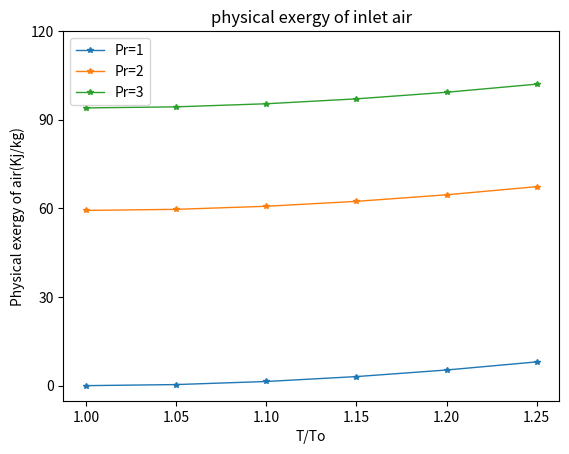

This chart was generated by the following Python code:
'''                PHYSICAL EXERGY VS TEMPERATURE RATIO AT FOR  REACTANT AIR
                                    DIFFERENT PRESSURE RATIOS'''
import numpy as np
import matplotlib.pyplot as plt
To = 298    #general assumption
Cp = 1.005
k = 1.4
Pr=[1,2,3]
Tr=np.arange(1,1.26,0.05)
ePH=[]
for j in Pr:
    for i in Tr:
        a=np.log(i)
        b=np.log((j**(0.4/1.4)))
        x=Cp*To*(i-1-a+b)
        ePH.append(x)
    plt.plot(Tr,ePH,'*-', markersize=4,linewidth=1)
    print(ePH)
    ePH=[]
plt.xlabel("T/To")
plt.ylabel("Physical exergy of air(Kj/kg)")
plt.legend(['Pr=1','Pr=2','Pr=3'])
plt.title("physical exergy of inlet air")
plt.yticks(np.arange(0,130,30))
plt.xticks(np.arange(1,1.26,0.05))
plt.show()
